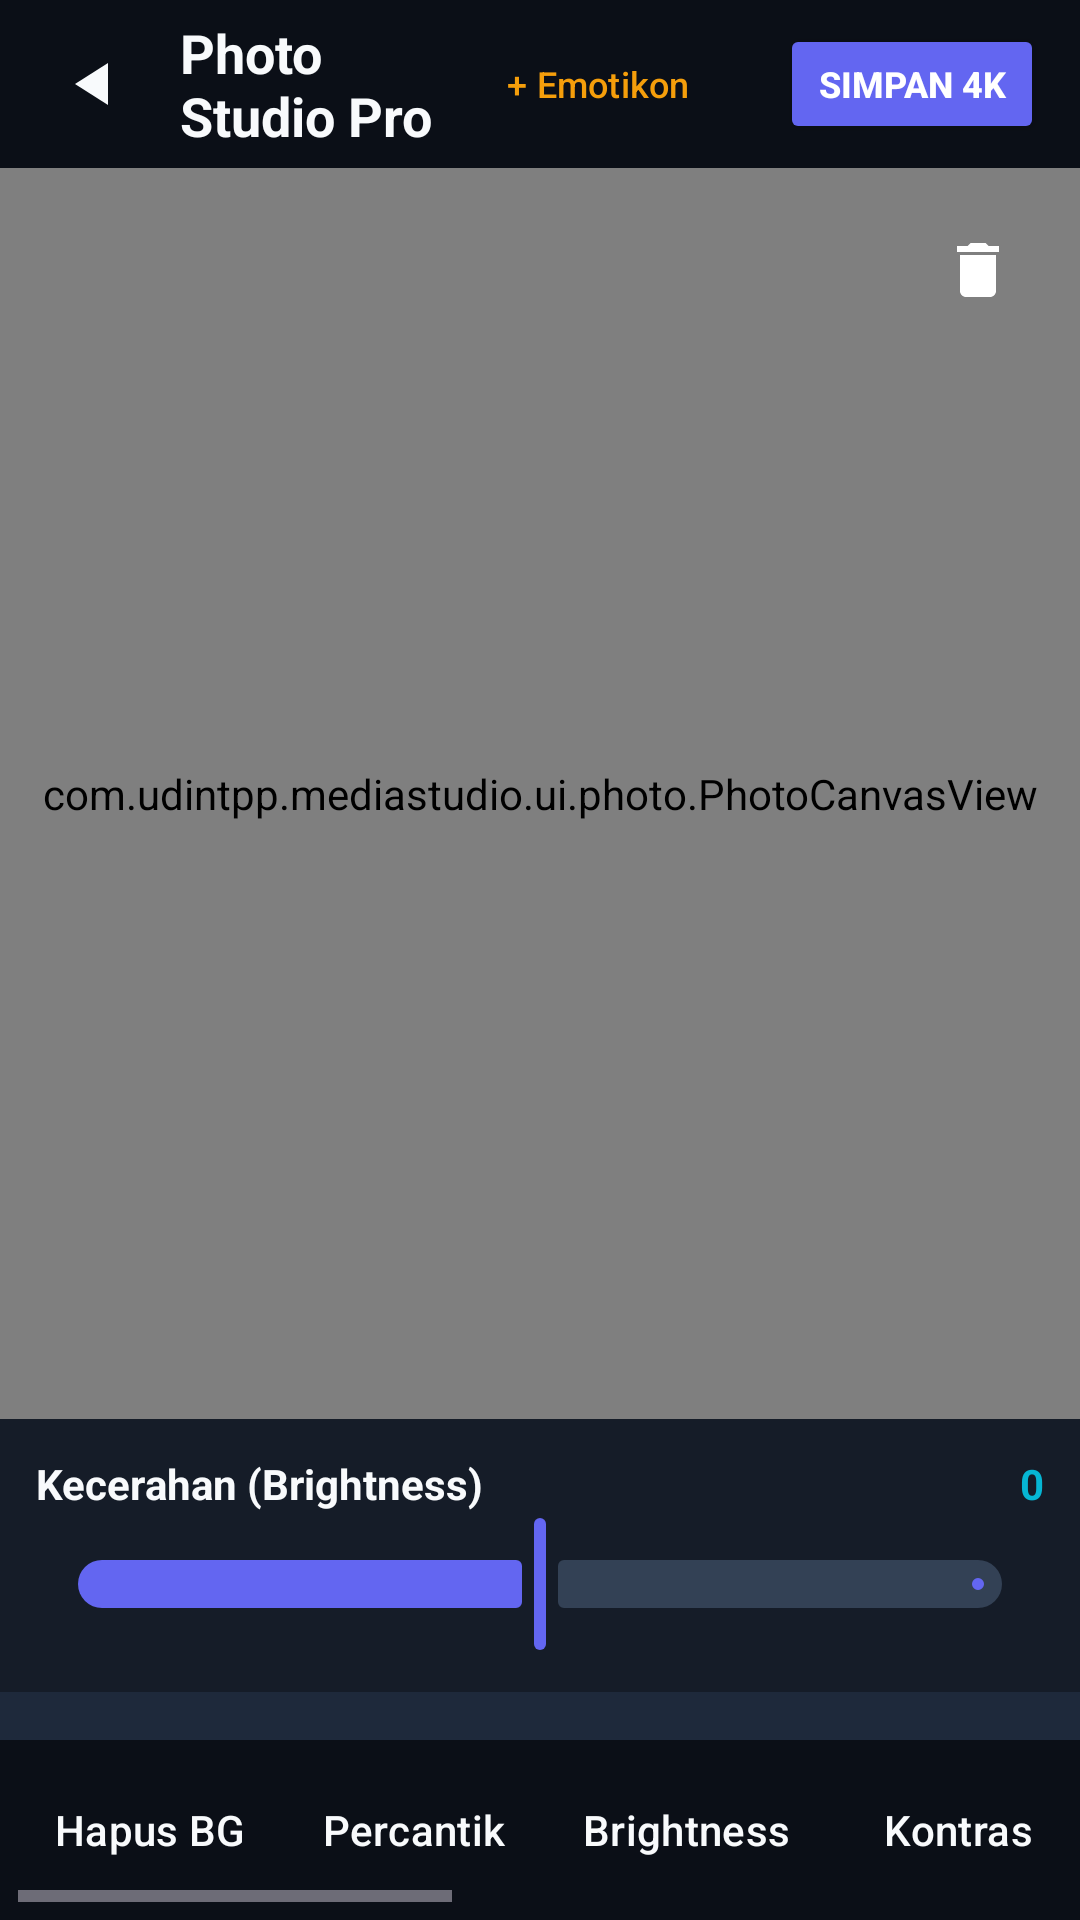

Produce the Android XML layout that renders to this screen, including the resource entries it uses.
<!-- AndroidManifest.xml: application theme Theme.MediaStudioPro -->
<!-- res/layout/activity_photo_editor.xml -->
<?xml version="1.0" encoding="utf-8"?>
<LinearLayout xmlns:android="http://schemas.android.com/apk/res/android"
    xmlns:app="http://schemas.android.com/apk/res-auto"
    android:layout_width="match_parent"
    android:layout_height="match_parent"
    android:background="@color/background"
    android:orientation="vertical">

    
    <LinearLayout
        android:layout_width="match_parent"
        android:layout_height="56dp"
        android:gravity="center_vertical"
        android:paddingStart="12dp"
        android:paddingEnd="12dp">

        <ImageButton
            android:id="@+id/btn_back"
            android:layout_width="40dp"
            android:layout_height="40dp"
            android:background="?attr/selectableItemBackgroundBorderless"
            android:src="@drawable/ic_play"
            android:rotation="180"
            app:tint="@color/text_primary" />

        <TextView
            android:id="@+id/tv_title"
            android:layout_width="0dp"
            android:layout_height="wrap_content"
            android:layout_marginStart="8dp"
            android:layout_weight="1"
            android:text="Photo Studio Pro"
            android:textColor="@color/text_primary"
            android:textSize="18sp"
            android:textStyle="bold" />

        <Button
            android:id="@+id/btn_add_sticker"
            style="@style/Widget.Material3.Button.TonalButton"
            android:layout_width="wrap_content"
            android:layout_height="40dp"
            android:layout_marginEnd="6dp"
            android:text="+ Emotikon"
            android:textColor="@color/accent_amber"
            android:textSize="12sp" />

        <Button
            android:id="@+id/btn_export_4k"
            android:layout_width="wrap_content"
            android:layout_height="40dp"
            android:backgroundTint="@color/primary"
            android:text="Simpan 4K"
            android:textColor="@color/white"
            android:textSize="12sp"
            android:textStyle="bold" />
    </LinearLayout>

    
    <FrameLayout
        android:layout_width="match_parent"
        android:layout_height="0dp"
        android:layout_weight="1"
        android:background="#05080E">

        <com.udintpp.mediastudio.ui.photo.PhotoCanvasView
            android:id="@+id/photo_canvas"
            android:layout_width="match_parent"
            android:layout_height="match_parent" />

        
        <ImageButton
            android:id="@+id/btn_delete_active_sticker"
            android:layout_width="44dp"
            android:layout_height="44dp"
            android:layout_gravity="top|end"
            android:layout_margin="12dp"
            android:background="@drawable/bg_pill_button"
            android:backgroundTint="@color/error"
            android:src="@drawable/ic_delete"
            app:tint="@color/white" />
    </FrameLayout>

    
    <LinearLayout
        android:id="@+id/layout_slider_panel"
        android:layout_width="match_parent"
        android:layout_height="wrap_content"
        android:background="@color/surface"
        android:orientation="vertical"
        android:padding="12dp">

        <LinearLayout
            android:layout_width="match_parent"
            android:layout_height="wrap_content"
            android:orientation="horizontal">

            <TextView
                android:id="@+id/tv_active_tool_name"
                android:layout_width="0dp"
                android:layout_height="wrap_content"
                android:layout_weight="1"
                android:text="Kecerahan (Brightness)"
                android:textColor="@color/text_primary"
                android:textSize="14sp"
                android:textStyle="bold" />

            <TextView
                android:id="@+id/tv_active_tool_value"
                android:layout_width="wrap_content"
                android:layout_height="wrap_content"
                android:text="0"
                android:textColor="@color/accent_cyan"
                android:textSize="14sp"
                android:textStyle="bold" />
        </LinearLayout>

        <com.google.android.material.slider.Slider
            android:id="@+id/slider_tool"
            android:layout_width="match_parent"
            android:layout_height="wrap_content"
            android:value="0"
            android:valueFrom="-100"
            android:valueTo="100"
            app:thumbColor="@color/primary"
            app:trackColorActive="@color/primary"
            app:trackColorInactive="@color/slider_track" />
    </LinearLayout>

    
    <HorizontalScrollView
        android:id="@+id/hsv_sub_options"
        android:layout_width="match_parent"
        android:layout_height="wrap_content"
        android:background="@color/surface_variant"
        android:padding="8dp">

        <LinearLayout
            android:id="@+id/layout_sub_buttons"
            android:layout_width="wrap_content"
            android:layout_height="wrap_content"
            android:orientation="horizontal" />
    </HorizontalScrollView>

    
    <HorizontalScrollView
        android:layout_width="match_parent"
        android:layout_height="wrap_content"
        android:background="@color/background"
        android:padding="6dp">

        <LinearLayout
            android:layout_width="wrap_content"
            android:layout_height="wrap_content"
            android:orientation="horizontal">

            
            <Button
                android:id="@+id/btn_tool_bg_remove"
                style="@style/Widget.Material3.Button.TextButton"
                android:layout_width="wrap_content"
                android:layout_height="wrap_content"
                android:text="Hapus BG"
                android:textColor="@color/text_primary" />

            
            <Button
                android:id="@+id/btn_tool_beauty"
                style="@style/Widget.Material3.Button.TextButton"
                android:layout_width="wrap_content"
                android:layout_height="wrap_content"
                android:text="Percantik"
                android:textColor="@color/text_primary" />

            
            <Button
                android:id="@+id/btn_tool_brightness"
                style="@style/Widget.Material3.Button.TextButton"
                android:layout_width="wrap_content"
                android:layout_height="wrap_content"
                android:text="Brightness"
                android:textColor="@color/text_primary" />

            
            <Button
                android:id="@+id/btn_tool_contrast"
                style="@style/Widget.Material3.Button.TextButton"
                android:layout_width="wrap_content"
                android:layout_height="wrap_content"
                android:text="Kontras"
                android:textColor="@color/text_primary" />

            
            <Button
                android:id="@+id/btn_tool_saturation"
                style="@style/Widget.Material3.Button.TextButton"
                android:layout_width="wrap_content"
                android:layout_height="wrap_content"
                android:text="Saturasi"
                android:textColor="@color/text_primary" />

            
            <Button
                android:id="@+id/btn_tool_filter"
                style="@style/Widget.Material3.Button.TextButton"
                android:layout_width="wrap_content"
                android:layout_height="wrap_content"
                android:text="Filter"
                android:textColor="@color/text_primary" />

            
            <Button
                android:id="@+id/btn_tool_crop"
                style="@style/Widget.Material3.Button.TextButton"
                android:layout_width="wrap_content"
                android:layout_height="wrap_content"
                android:text="Potong / Crop"
                android:textColor="@color/text_primary" />

            
            <Button
                android:id="@+id/btn_tool_rotate"
                style="@style/Widget.Material3.Button.TextButton"
                android:layout_width="wrap_content"
                android:layout_height="wrap_content"
                android:text="Rotasi"
                android:textColor="@color/text_primary" />

            
            <Button
                android:id="@+id/btn_tool_after_effects"
                style="@style/Widget.Material3.Button.TextButton"
                android:layout_width="wrap_content"
                android:layout_height="wrap_content"
                android:text="⚡ After Effects"
                android:textColor="@color/accent_cyan" />
        </LinearLayout>
    </HorizontalScrollView>

</LinearLayout>
<!-- resources referenced by this layout -->
<resources>
  <color name="accent_amber">#F59E0B</color>
  <color name="accent_cyan">#06B6D4</color>
  <color name="background">#0B0F17</color>
  <color name="error">#EF4444</color>
  <color name="primary">#6366F1</color>
  <color name="slider_track">#334155</color>
  <color name="surface">#151C28</color>
  <color name="surface_variant">#1E293B</color>
  <color name="text_primary">#F8FAFC</color>
  <color name="white">#FFFFFF</color>
  <!-- drawable ic_delete (drawable) -->
  <vector xmlns:android="http://schemas.android.com/apk/res/android"
      android:width="24dp" android:height="24dp" android:viewportWidth="24" android:viewportHeight="24">
      <path android:fillColor="#FFFFFFFF" android:pathData="M6,19c0,1.1 0.9,2 2,2h8c1.1,0 2,-0.9 2,-2V7H6v12zM19,4h-3.5l-1,-1h-5l-1,1H5v2h14V4z"/>
  </vector>
  <!-- drawable ic_play (drawable) -->
  <vector xmlns:android="http://schemas.android.com/apk/res/android"
      android:width="24dp" android:height="24dp" android:viewportWidth="24" android:viewportHeight="24">
      <path android:fillColor="#FFFFFFFF" android:pathData="M8,5v14l11,-7z"/>
  </vector>
  <style name="Theme.MediaStudioPro" parent="Theme.Material3.Dark.NoActionBar">
          <item name="colorPrimary">@color/primary</item>
          <item name="colorOnPrimary">@color/white</item>
          <item name="colorPrimaryContainer">@color/surface_variant</item>
          <item name="colorSecondary">@color/secondary</item>
          <item name="android:colorBackground">@color/background</item>
          <item name="colorSurface">@color/surface</item>
          <item name="colorSurfaceVariant">@color/surface_variant</item>
          <item name="android:statusBarColor">@color/background</item>
          <item name="android:navigationBarColor">@color/background</item>
      </style>
  <color name="secondary">#EC4899</color>
</resources>
